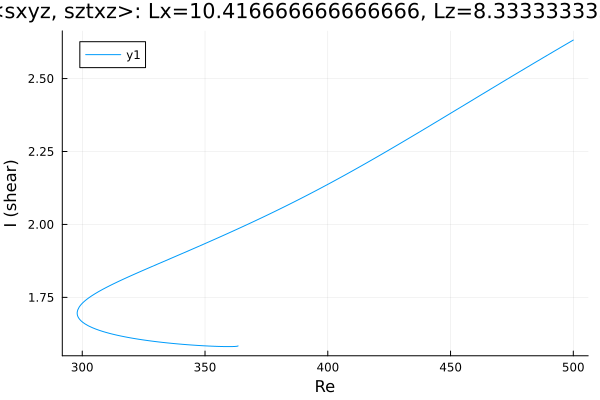

The file beside this chart, header and first rows:
Re, shear
363.4, 1.584
363.4, 1.584
363.4, 1.584
363.4, 1.584
363.4, 1.584
363.4, 1.584
363.4, 1.584
363.4, 1.584
363.4, 1.583
363.4, 1.583
362.9, 1.582
362.2, 1.582
360.7, 1.581
359.3, 1.581
357.9, 1.581
356.5, 1.582
355.1, 1.582
353.7, 1.582
352.3, 1.583
350.8, 1.583
349.4, 1.584
348, 1.585
346.6, 1.585
345.2, 1.586
343.8, 1.587
342.4, 1.588
340.9, 1.589
339.5, 1.59
338.1, 1.591
336.7, 1.592
335.3, 1.593
333.9, 1.595
332.5, 1.596
331, 1.597
329.6, 1.599
328.2, 1.6
326.8, 1.602
325.4, 1.603
324, 1.605
322.6, 1.607
321.1, 1.609
319.7, 1.611
318.3, 1.613
316.9, 1.615
315.5, 1.618
314.1, 1.62
312.7, 1.623
311.2, 1.626
309.8, 1.629
308.4, 1.633
307, 1.637
305.6, 1.641
304.2, 1.646
302.8, 1.651
302.4, 1.653
301.1, 1.659
300.1, 1.665
299.5, 1.67
299, 1.674
298.7, 1.677
... 207 more rows
